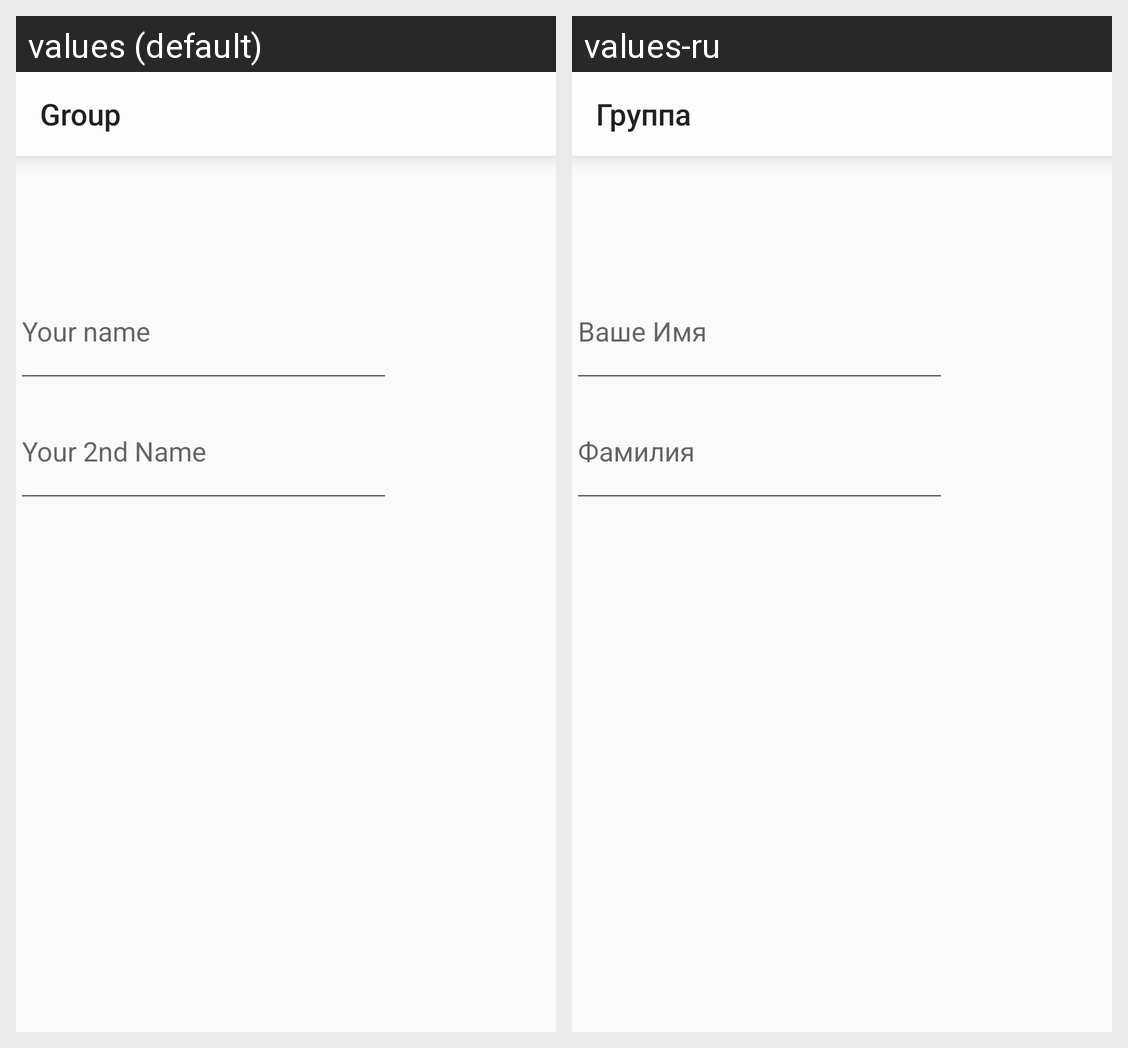

The same Android screen rendered under two of its app's locales, left to right. List the strings drawn on it with the default value and each locale's translation.
Android screen res/layout/fragment_greetings_group.xml rendered under 2 locales, left to right: values (default), values-ru. Device: Nexus 5 (rendered at 1080×1920; each locale shown at half size, 540×960, under a caption strip naming it); theme MyTheme.
Strings drawn on this screen, with the default value and each locale's value (text and hints the layout hard-codes, and strings that could not be matched under every locale, appear in the picture but are not listed):

group
  values: Group
  values-ru: Группа

name
  values: Your name
  values-ru: Ваше Имя

name_fam
  values: Your 2nd Name
  values-ru: Фамилия
